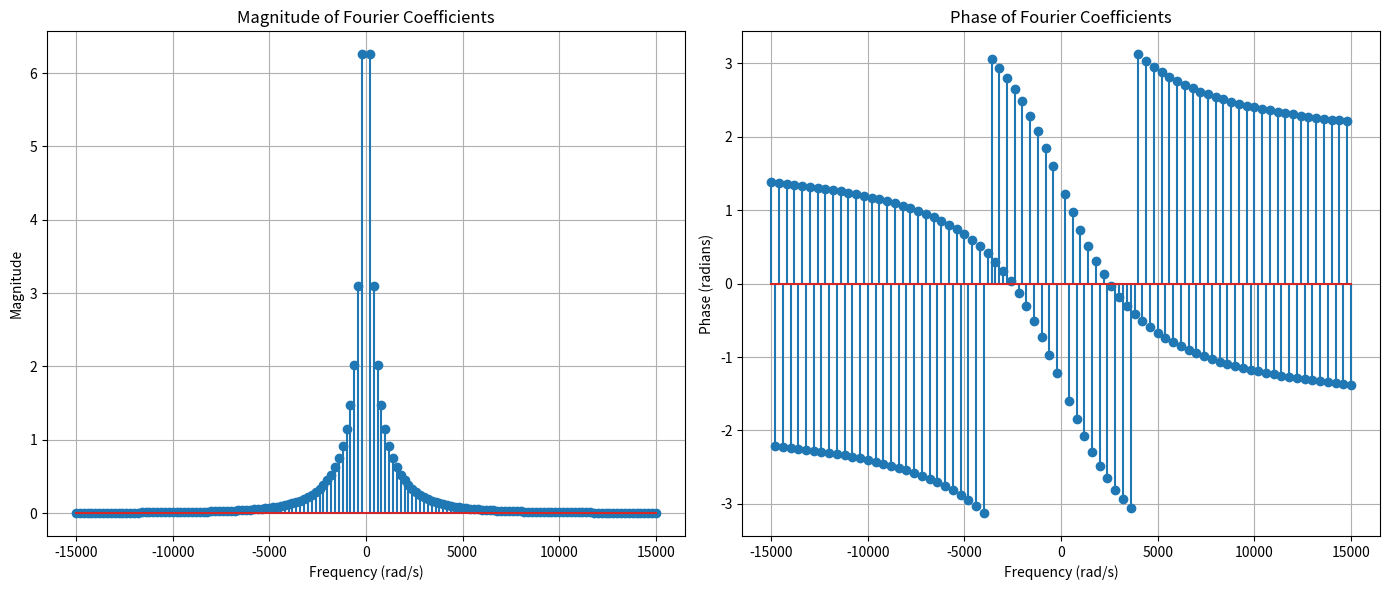

Python code for this plot:
import numpy as np
import matplotlib.pyplot as plt

# Define parameters
period = 0.005

N = 75

# Create the range of n and exclude zero
n = np.arange(-N, N + 1)
n = n[n != 0]
omega = (n / period)

# Fourier coefficients
cn = np.exp(1J * np.pi * n) * 1j * (2 / (n))

# Transfer function
alpha = (1000 * np.pi)
H_omega = ((alpha)**2) /((-omega**2) + (2 * alpha * 1J * omega) + (alpha**2))

# Compute magnitude and phase
mag = (np.pi * np.abs(cn)) * np.abs(H_omega)
phase = (np.pi * np.angle(cn)) + np.angle(H_omega)

# Ensure phase stays within [-π, π]
phase[phase < -np.pi] += 2 * np.pi
phase[phase > np.pi] -= 2 * np.pi

# Plot magnitude and phase
plt.figure(figsize=(14, 6))

# Magnitude plot
plt.subplot(1, 2, 1)
plt.stem(omega, mag)
plt.title("Magnitude of Fourier Coefficients")
plt.xlabel("Frequency (rad/s)")
plt.ylabel("Magnitude")
plt.grid()

# Phase plot
plt.subplot(1, 2, 2)
plt.stem(omega, phase)
plt.title("Phase of Fourier Coefficients")
plt.xlabel("Frequency (rad/s)")
plt.ylabel("Phase (radians)")
plt.grid()

# Show plots
plt.tight_layout()
plt.show()
